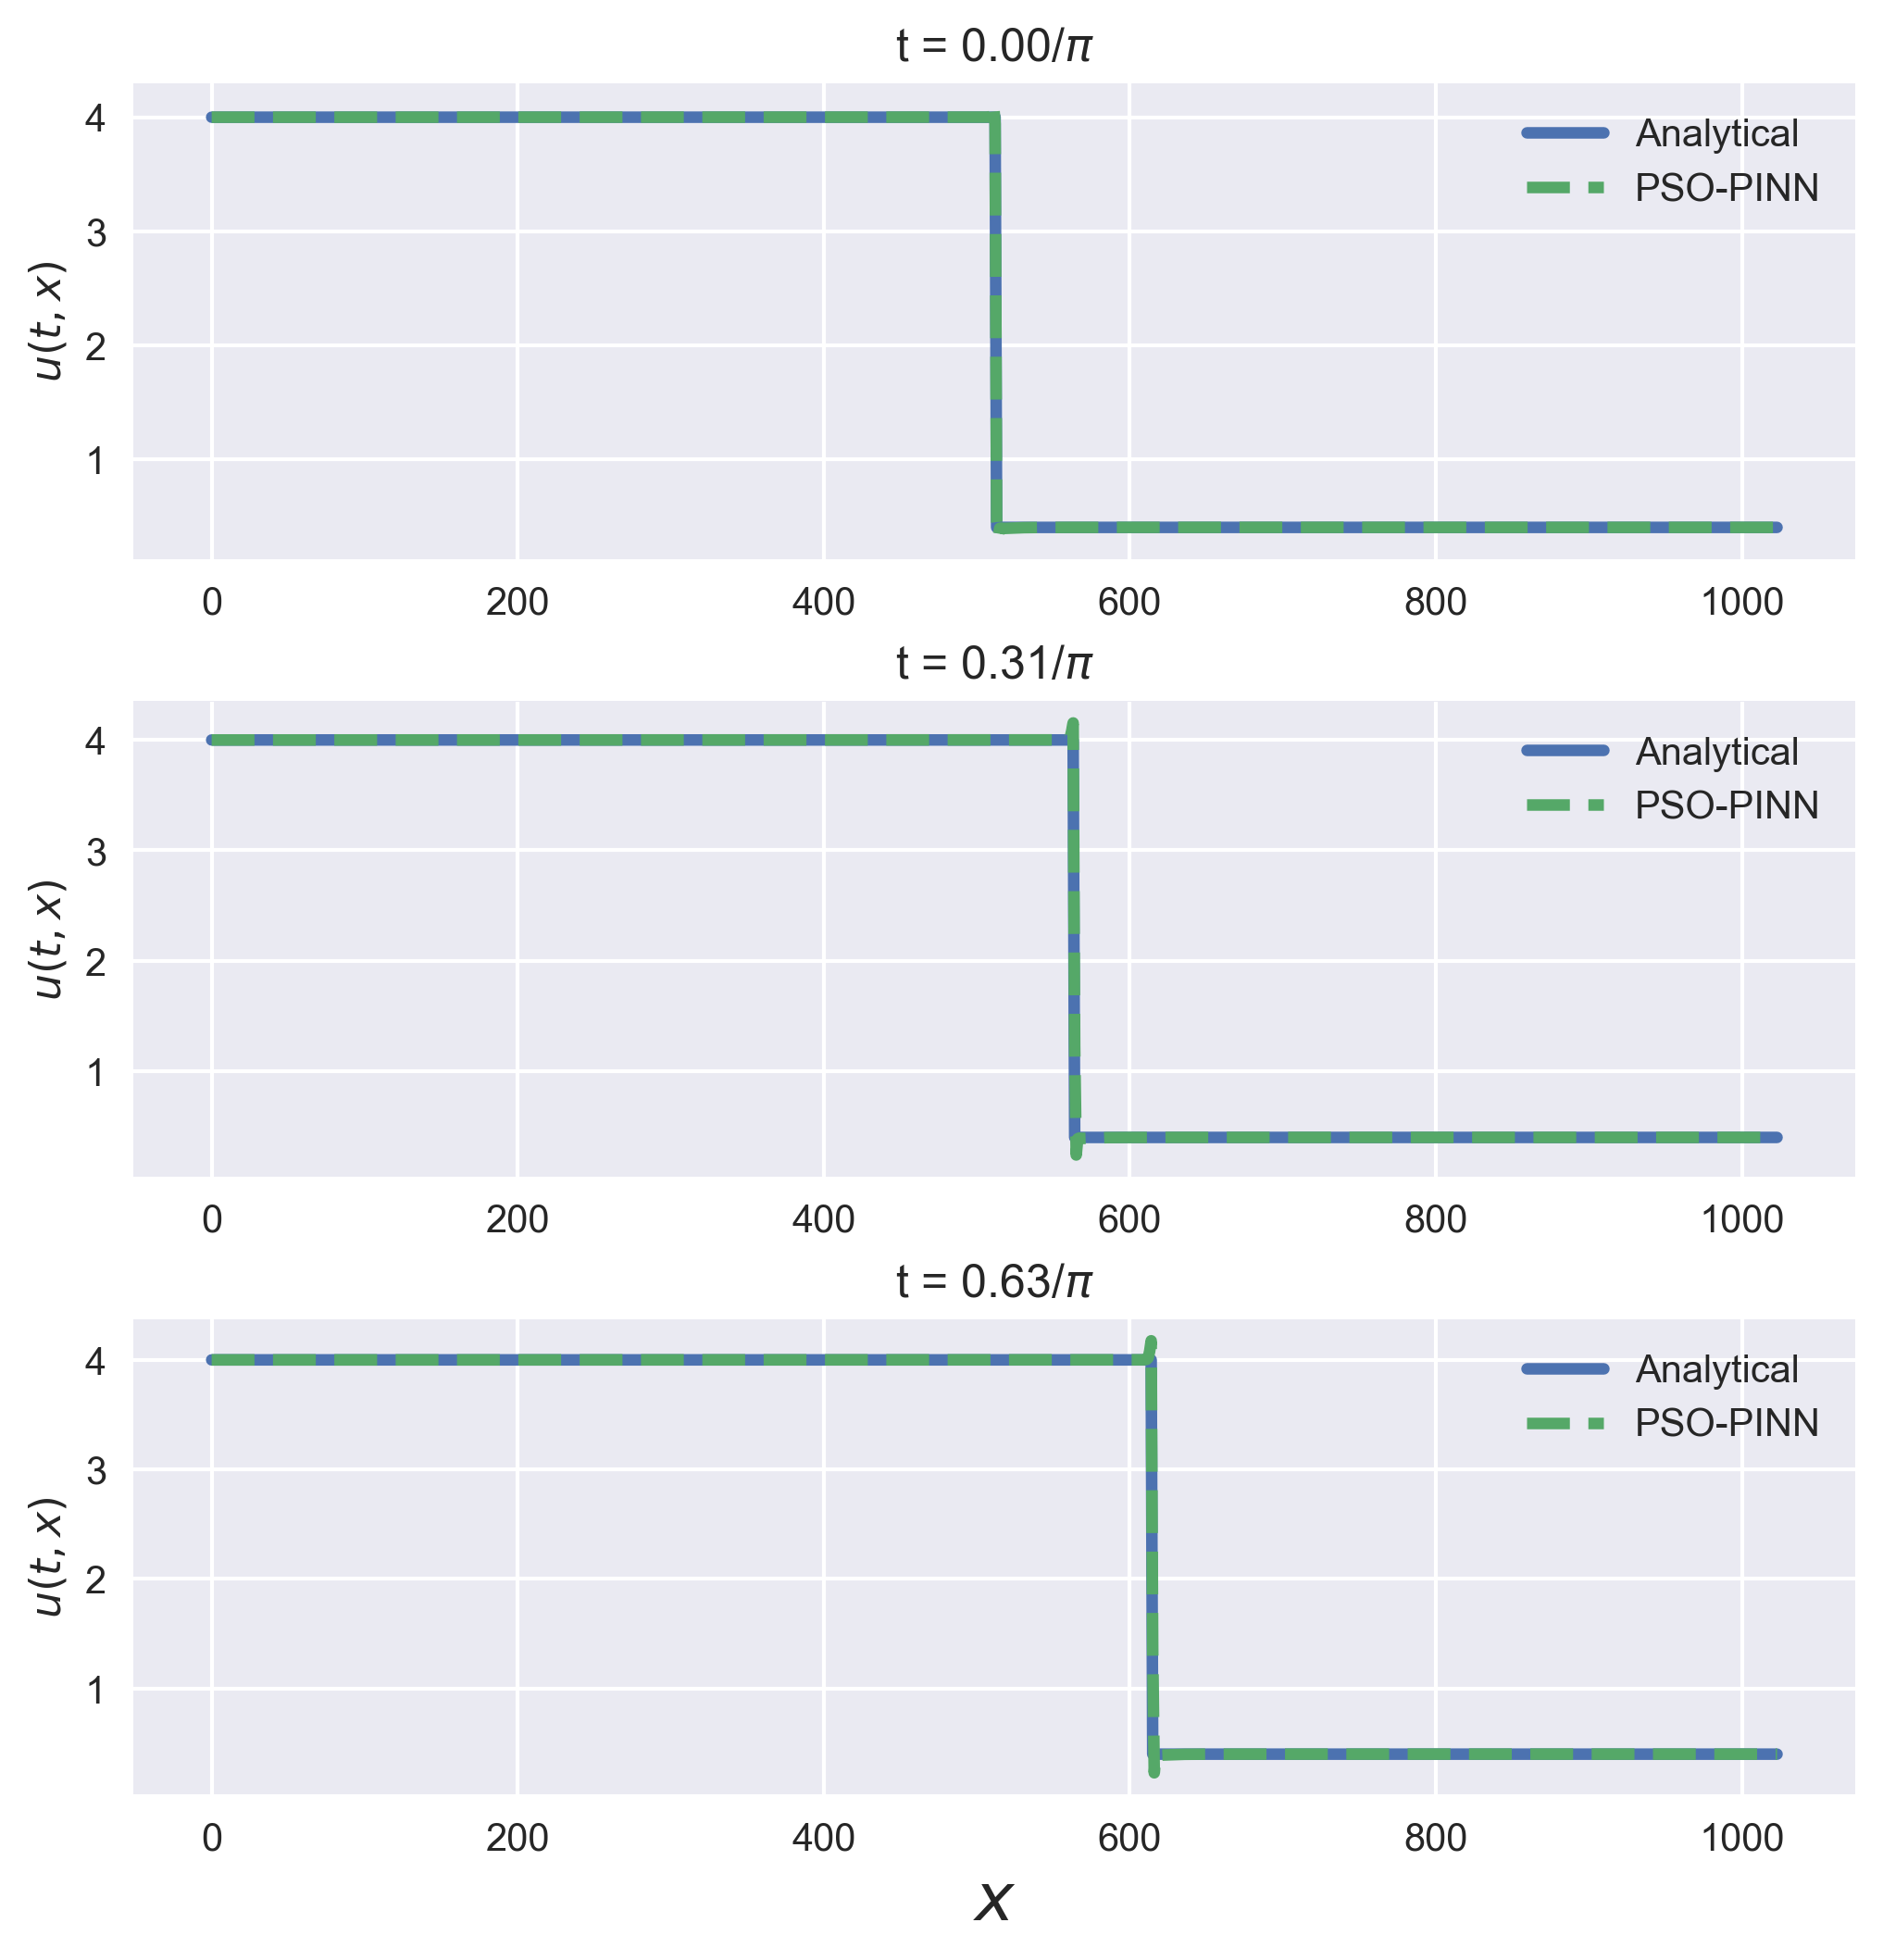

Python code for this plot:
import numpy as np
import tensorflow as tf
from pyDOE import lhs
import matplotlib as mpl
import matplotlib.pyplot as plt

from swarm.optimizers.pso_adam import pso
from swarm.utils import multilayer_perceptron

np.random.seed(123456)
tf.random.set_seed(123456)

# parameters of the simulation
ql = 4  # concentration at the left
qm1 = 0.4  # intermediate concentration
qm2 = 4  # intermediate concentration
qm3 = 1.4  # intermediate concentration
qm4 = 3  # intermediate concentration
qm5 = 0.4  # intermediate concentration
qm6 = 4  # intermediate concentration
qr = 0.4  # concentration at the right
x0 = 1  # central discontinuity location
x01 = 0.25  # left discontinuity location
x02 = 0.5  # right discontinuity location
x03 = 0.75  # left discontinuity location
x04 = 1.25  # right discontinuity location
x05 = 1.5  # left discontinuity location
x06 = 1.75  # right discontinuity location
L = 2  # channel length
u = 1  # advection speed

# nu = 0.01 # viscosity parameter

# define grid for solution
utn = 512
uxn = 1024
xlo = 0
xhi = L
ux = np.linspace(xlo, xhi, uxn)
tlo = 0.0
thi = 0.2
ut = np.linspace(tlo, thi, utn)

# analytical solution basic step
q = np.zeros([uxn, utn])
for utj in range(utn):
    j0 = int(uxn * (x0 + u * ut[utj]) / L)
    for uxj in range(0, j0 + 1):
        q[uxj, utj] = ql
    for uxj in range(j0 + 1, uxn):
        q[uxj, utj] = qr

layer_sizes = [2] + 5 * [8] + [1]
pop_size = 100
n_iter = 2000


# collocation points
Ncl = 1000
X = lhs(2, Ncl)
xcl = tf.expand_dims(
    tf.convert_to_tensor(xlo + (xhi - xlo) * X[:, 0], dtype=tf.float32), -1
)
tcl = tf.expand_dims(
    tf.convert_to_tensor(tlo + (thi - tlo) * X[:, 1], dtype=tf.float32), -1
)

# initial condition points
x0 = tf.expand_dims(tf.convert_to_tensor(ux, dtype=tf.float32), -1)
t0 = tf.zeros(tf.shape(x0), dtype=tf.float32)
q0 = tf.expand_dims(tf.convert_to_tensor(q[:, 0], dtype=tf.float32), -1)

# Dirichlet boundary condition points
xlb = tf.expand_dims(xlo * tf.ones(tf.shape(ut), dtype=tf.float32), -1)
tlb = tf.expand_dims(tf.convert_to_tensor(ut, dtype=tf.float32), -1)
qlb = ql * tf.ones(tf.shape(tlb), dtype=tf.float32)

xub = tf.expand_dims(xhi * tf.ones(tf.shape(ut), dtype=tf.float32), -1)
tub = tf.expand_dims(tf.convert_to_tensor(ut, dtype=tf.float32), -1)
qub = qr * tf.ones(tf.shape(tub), dtype=tf.float32)


def f(w, b, x, t):
    q = multilayer_perceptron(w, b, tf.concat([x, t], 1))  # compute q

    q_t = tf.gradients(q, t)[0]
    q_x = tf.gradients(q, x)[0]

    fr = q_t + u * q_x

    return fr


@tf.function
def loss(w, b):

    pred_0 = multilayer_perceptron(w, b, tf.concat([x0, t0], 1))
    pred_lb = multilayer_perceptron(w, b, tf.concat([xlb, tlb], 1))
    pred_ub = multilayer_perceptron(w, b, tf.concat([xub, tub], 1))
    fr = f(w, b, xcl, tcl)

    # IC loss
    mse_0 = tf.reduce_mean(tf.pow(q0 - pred_0, 2))

    # Dirichlet boundary loss
    mse_lb = tf.reduce_mean(tf.pow(qlb - pred_lb, 2))
    mse_ub = tf.reduce_mean(tf.pow(qub - pred_ub, 2))

    # Residual loss
    mse_f = tf.reduce_mean(tf.pow(fr, 2))

    return mse_0 + mse_f + mse_lb + mse_ub


def loss_grad():
    def _loss(w, b):
        with tf.GradientTape(persistent=True) as tape:
            tape.watch(w)
            tape.watch(b)
            loss_value = loss(w, b)
        trainable_variables = w + b
        grads = tape.gradient(loss_value, trainable_variables)
        return loss_value, grads

    return _loss


opt = pso(
    loss_grad(),
    layer_sizes,
    n_iter,
    pop_size,
    0.99,
    0.08,
    0.5,
    verbose=True,
    gd_alpha=0.05,
    c_decrease = True
)

opt.train()

X, T = np.meshgrid(ux, ut)
X_flat = np.hstack((X.flatten()[:, None], T.flatten()[:, None]))
nn_w, nn_b = opt.get_best()
u_pso = multilayer_perceptron(nn_w, nn_b, X_flat.astype(np.float32))

q_flat = q.T.flatten()
err_pso = np.linalg.norm(q_flat - tf.squeeze(u_pso), 2) / np.linalg.norm(q_flat, 2)
print("L2 error PSO-GD: %.2e" % (err_pso))

mpl.style.use("seaborn-v0_8")
fig = plt.figure(figsize=(8, 8), dpi=300)
plt.subplots_adjust(hspace=0.3)
ax = fig.subplots(3)
m = [0, int(utn / 2), utn - 1]

for i in [0, 1, 2]:
    ax[i].plot(q[:, m[i]], "-", linewidth=3, label="Analytical")
    ax[i].plot(
        u_pso[m[i] * uxn : (m[i] + 1) * uxn], "--", linewidth=3, label="PSO-PINN"
    )
    ax[i].set_title(r"t = {:.2f}/$\pi$".format(np.pi * m[i] * thi / (utn - 1)))
    ax[i].set_ylabel("$u(t,x)$")
    ax[i].legend()
ax[2].set_xlabel("$x$", fontsize="xx-large")

plt.savefig("advection.png", bbox_inches="tight")
